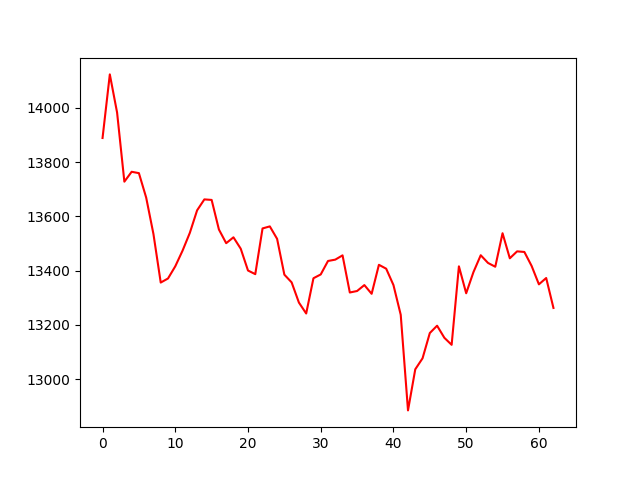

Source data for this figure (header and first rows):
account_value, date, daily_return
13889, 2019-10-03, 
14123, 2019-10-04, 0.01688
13982, 2019-10-07, -0.009961
13728, 2019-10-08, -0.01822
13764, 2019-10-09, 0.002656
13759, 2019-10-10, -0.0003645
13669, 2019-10-11, -0.006553
13534, 2019-10-14, -0.009836
13356, 2019-10-15, -0.01321
13371, 2019-10-16, 0.001124
13416, 2019-10-17, 0.003359
13473, 2019-10-18, 0.004293
13539, 2019-10-21, 0.004869
13622, 2019-10-22, 0.006134
13662, 2019-10-23, 0.002967
13660, 2019-10-24, -0.0001436
13551, 2019-10-25, -0.00798
13501, 2019-10-28, -0.003726
13522, 2019-10-29, 0.001603
13480, 2019-10-30, -0.003103
13400, 2019-10-31, -0.005966
13387, 2019-11-01, -0.0009994
13555, 2019-11-04, 0.01259
13563, 2019-11-05, 0.0005557
13517, 2019-11-06, -0.003381
13385, 2019-11-07, -0.009771
13356, 2019-11-08, -0.002128
13282, 2019-11-11, -0.005573
13242, 2019-11-12, -0.003031
13372, 2019-11-13, 0.009815
13386, 2019-11-14, 0.001047
13435, 2019-11-15, 0.003708
13440, 2019-11-18, 0.0003676
13456, 2019-11-19, 0.001174
13319, 2019-11-20, -0.01018
13325, 2019-11-21, 0.0004144
13346, 2019-11-22, 0.001638
13314, 2019-11-25, -0.002408
13421, 2019-11-26, 0.00803
13407, 2019-11-27, -0.001068
13346, 2019-11-29, -0.004504
13237, 2019-12-02, -0.008213
12884, 2019-12-03, -0.02662
13036, 2019-12-04, 0.01176
13076, 2019-12-05, 0.003104
13170, 2019-12-06, 0.007127
13197, 2019-12-09, 0.002049
13152, 2019-12-10, -0.003377
13126, 2019-12-11, -0.00197
13416, 2019-12-12, 0.02205
13316, 2019-12-13, -0.007406
13394, 2019-12-16, 0.005858
13456, 2019-12-17, 0.004644
13428, 2019-12-18, -0.002109
13414, 2019-12-19, -0.001047
13538, 2019-12-20, 0.009212
13445, 2019-12-23, -0.006827
13471, 2019-12-24, 0.001902
13468, 2019-12-26, -0.0001633
13417, 2019-12-27, -0.003837
... 3 more rows
